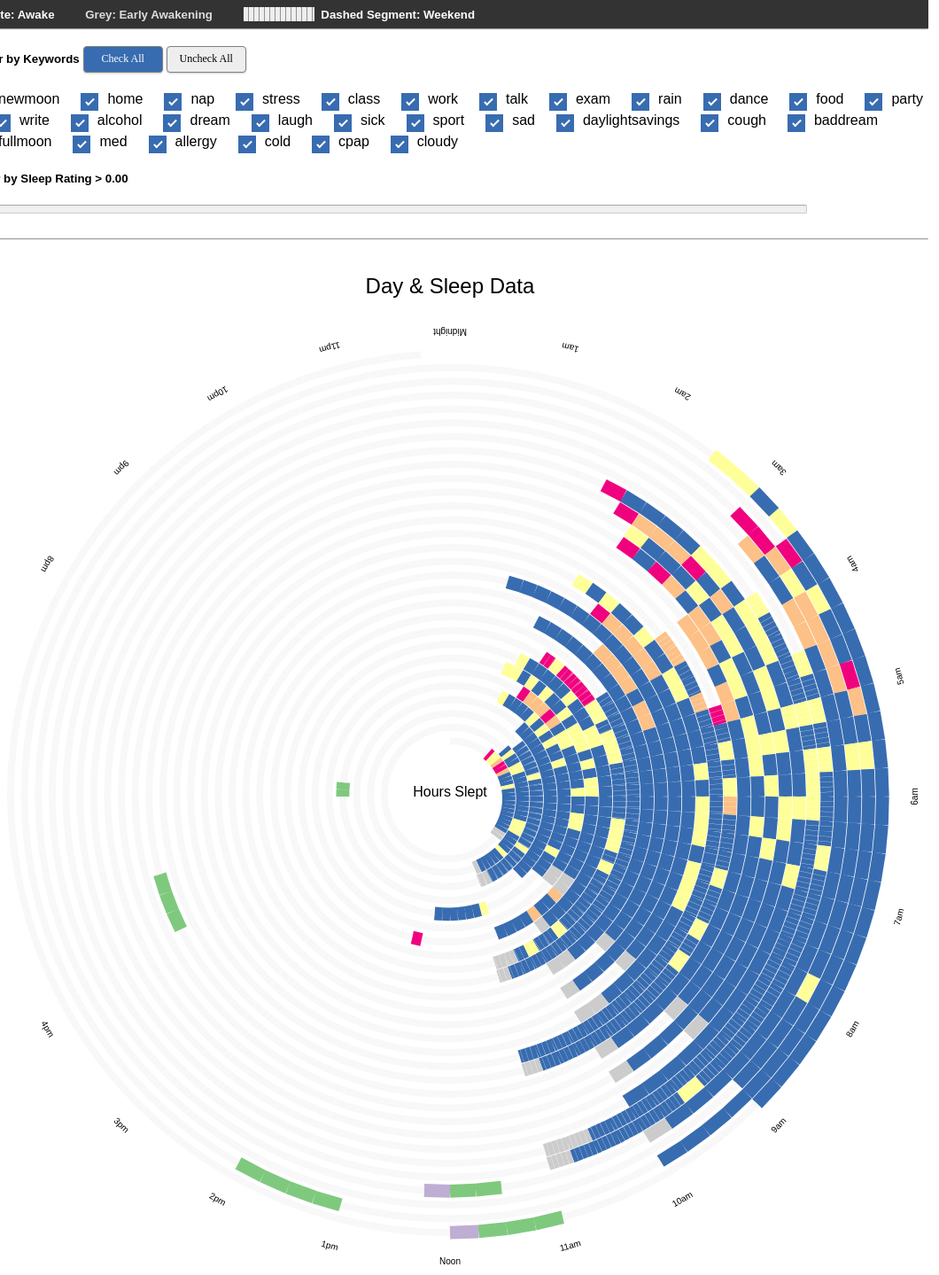
D3 v3 page, settled after 480 driven frames (8 s of simulated time); the page loaded 1 data file(s).


// ── spiral.js
var width = 1000,
    height = 1200
    num_axes = 96,
    tick_axis = 8,
    start_spiral = 4,
    start = 0,
    end = 32,
    rings = end - start_spiral
    segmentHeight = 20;
var margin = {top: 20, right: 40, bottom: 20, left: 40};

//data arrays
var keywords = [];
var keywordsActive = [];
var days = [];
var weekends = [];
var rawData = [];
var hours = [];

var opHigh = 1.0;
var opSld = 0.5;
var opKey = 0.3;
var opLow = 0.1;

var strk_color, strk_opacity, strk_width, strk_dash;

/* Prepare labels */
var times = [
  "Midnight","","","","1am","","","","2am","","","",
  "3am","","","","4am","","","","5am","","","",
  "6am","","","","7am","","","","8am","","","",
  "9am","","","","10am","","","","11am","","","",
  "Noon","","","","1pm","","","","2pm","","","",
  "3pm","","","","4pm","","","","5pm","","","",
  "6pm","","","","7pm","","","","8pm","","","",
  "9pm","","","","10pm","","","","11pm","","",""
];

var theta = function(r) {
  return 2*Math.PI*r;
};

var arc = d3.svg.arc()
  .startAngle(0)
  .endAngle(2*Math.PI);

var radius = d3.scale.linear()
  .domain([start, end])
  .range([0, d3.min([width,height])/2]);

var angle = d3.scale.linear()
  .domain([0,num_axes])
  .range([0,360])

//SW - 28 = max circles!
var offset = radius + Math.ceil(28/ num_axes) * 18;

/* Arc functions -- For Possible Color Gradients */
ir = function(d, i) {
    return radius + Math.floor(i/num_axes) * height;
}
or = function(d, i) {
    return radius + height + Math.floor(i/num_axes) * height;
}
sa = function(d, i) {
    return (i * 2 * Math.PI) / num_axes;
}
ea = function(d, i) {
    return ((i + 1) * 2 * Math.PI) / num_axes;
}

var cc = 1
var add = 1.00/num_axes
var num = start_spiral
var pieces = [num]
while(cc < (num_axes*(end-start_spiral))) {
  num = num + add
  pieces.push(num)
  cc++
}

//GRADIENT
var domain = [0.0,   1.0,       2.0,       3.0,       4.0,       5.0,     6.0,       7.0,        8.0];
var range = ['#fff', '#386cb0', '#ffff99', '#fdc086', '#f0027f', '#ccc', '#7fc97f',  '#beaed4',  '#fff'];
  var color = d3.scale.linear().domain(domain).range(range);

var svg = d3.select("#chart").append("svg")
    .style("margin-left", "auto")
    .style("margin-right", "auto")
    .style("display", "block")
    .attr("width", width+margin.left+margin.right)
    .attr("height", height)
    .attr("transform", "translate(" + parseInt(margin.left + offset) + "," + parseInt(margin.top + offset) + ")")
  .append("g")
    .attr("transform", "translate(" + width/2 + "," + (height/2+8) +")");

var spiral = d3.svg.line.radial()
  .interpolate("cardinal")
  .angle(theta)
  .radius(radius);

svg.append("text")
  .text("Day & Sleep Data")
  .attr("class", "title")
  .attr("id", "info")
  .attr("x", 0)
  .attr("y", -height/2+end)
  .attr("text-anchor", "middle")

svg.append("text")
  .text("Hours Slept")
  .attr("class", "titleHrs")
  .attr("id", "infoHrs")
  .attr("x", 0)
  .attr("y", 0)
  .attr("text-anchor", "middle")

//interactions
//// Events
function updateStatus() {
  var data = d3.select(this).data()[0];
  var id = d3.select(this).attr('id');

  strk_color = d3.select(this).style('stroke');
  strk_opacity = d3.select(this).style('opacity');
  strk_width = d3.select(this).style('stroke-width');
  strk_dash = d3.select(this).style('stroke-dasharray');

  d3.select(this).style('opacity', strk_opacity-0.25);

  d3.select("svg .title").text(days[String((id/96)).split(".")[0]]);
  d3.select("svg .titleHrs").text(hours[id] + ' Hours');

  var flag = true;
  var nn = 569;
  while(flag) {
    var sel = ".spiral" + id;
    if(d3.select(sel).style('stroke') == "rgb(238, 238, 238)") {
      d3.select(sel).style('stroke', "rgb(170, 170, 170)");
      d3.select(this).style('stroke-width', '12px');
    } else {
      flag = false;
    }
    id++;
  }
}

function clearStatus() {
    var id = d3.select(this).attr('id');
    d3.select(this).style('stroke', strk_color);
    d3.select(this).style('opacity', strk_opacity);
    d3.select(this).style('stroke-width', strk_width);
    d3.select(this).style('stroke-dasharray', strk_dash);

    d3.select("svg .title").text("Day & Sleep Data for ....");
    d3.select("svg .titleHrs").text('Hours Slept');

    var flag = true;
    id++;
    while(flag) {
      var sel = ".spiral" + id;
      if(d3.select(sel).style('stroke') == "rgb(170, 170, 170)") {
        d3.select(sel).style('stroke', "rgb(238, 238, 238)");
        d3.select(sel).style('stroke-width', '8px');
      } else {
        flag = false;
      }
      id++;
    }
}

function uncheckall() {
  keywordsActive = [];
  keywords.forEach(function(k) {
    document.getElementById(k).checked = false;
    keywordsActive.push(false);
  });

  keywordsSwitch(keywordsActive);
}

function checkall() {
  keywordsActive = [];
  keywords.forEach(function(k) {
    document.getElementById(k).checked = true;
    keywordsActive.push(true);
  });

  keywordsSwitch(keywordsActive);
}

function random() {
  keywordsActive = [];
  keywords.forEach(function(k) {
    if(Math.floor((Math.random() * 2) + 1) == 1) {
      document.getElementById(k).checked = true;
      keywordsActive.push(true);
    } else {
      document.getElementById(k).checked = false;
      keywordsActive.push(false);
    }
  });

  keywordsSwitch(keywordsActive);
}

function handleClick(cb) {
  keywordsActive = [];
  keywords.forEach(function(k) {
    keywordsActive.push(document.getElementById(k).checked);
  });

  keywordsSwitch(keywordsActive);
}

function keywordsSwitch(keywordsActive) {
  //console.log('######################');
  var countD = 0;
  rawData.forEach(function(d) {
    var countK = 6;
    var sel = ".spiral" + countD;
    var flag = true;
    var BreakException = {};
    try {
      keywordsActive.forEach(function(k) {
        //console.log(keywords[countK] + ' = ' + k);
        var bool = String(d).charAt(countK);

        if(bool == 1 && k == true) {
          flag = false;
          throw BreakException;
        }
        countK++;
      });
    } catch (e) {
      //console.log('BREAK ###################### ' + countK);
      if (e !== BreakException) throw e;
    }

    if(d3.select(sel).style('stroke') == "rgb(238, 238, 238)") {
      //do nothing
    } else {
      var opacity = d3.select(sel).style('opacity');
      if(flag) { //if no keyword found - decrease opacity
        if(opacity == opHigh) {
          d3.select(sel).style('opacity', opKey);
        } else if(opacity == opSld) { //slider
          d3.select(sel).style('opacity', opLow);
        } else if(opacity == opKey) { //keyword
          d3.select(sel).style('opacity', opKey);
        } else if(opacity == opLow) { //both
          d3.select(sel).style('opacity', opLow);
        }
      } else { //keyword found - increase opacity
        //console.log(sel + ' - ' + opacity);
        if(opacity == opHigh) {
          d3.select(sel).style('opacity', opHigh);
        } else if(opacity == opSld) { //slider\
          d3.select(sel).style('opacity', opSld);
        } else if(opacity == opKey) { //keyword
          d3.select(sel).style('opacity', opHigh);
        } else if(opacity == opLow) { //both
          d3.select(sel).style('opacity', opSld);
        }
      }
    }
    countD++;
  });
}

d3.json('data/data12.json', function(userData) {
  //console.log("Start Data 12 Load...");

  daysTemp = userData['Days'];
  daysTemp.forEach(function(day) {
    ////console.log("DAYS " + day);
    var localTime = '02/18/15'
    localTime = moment(day).format('ddd MMM Do, YYYY');
    weekend = moment(day).format('ddd');
    ////console.log("DAYS " + localTime);
    days.push(localTime);
    if(weekend == 'Sat' || weekend == 'Sun') {
      weekends.push("1");
    } else {
      weekends.push("0");
    }
  });

  ////HOURS
  hours = userData['Hours'];

  ////CHECKBOXES
  keywords = userData['Keywords'];
  keywords.forEach(function(n) {
    ////console.log("checkboxes: " + n);
    d3.select("#checkboxes")
      .append("span")
      .style("margin-right", "24px")
      .html("<label class='control control--checkbox'>" + n + "<input type='checkbox' id='" + n + "' checked onclick='handleClick(this);'/><div class='control__indicator'></div></label>");
  });

  rawData = userData['Data'];
  var count = 0;
  rawData.forEach(function(d) {
        //POSITIONS:
        //0-3: rating
        //4: weekend boolean
        //5: sleep state
        //6: start of keywords

       ////console.log(d);

       // convert number to a string, then extract the first digit
       var val = String(d).charAt(5);
       // convert the first digit back to an integer
       var valInt = Number(val);
       if(val > 4) {
         //console.log(val);
       }

       var dash = 0;
       if(weekends[String((count/96)).split(".")[0]] == 1) { //checks for weekends
         dash = ".5, 0, 5, 0.25";
       }

       if(val == 0 || val == 8) {
         svg.selectAll(".spiral") //loops but does not fill
           .data([[pieces[count], pieces[count+1]]])
         .enter().append('path')
           .style('opacity', 0.6)
           .style('stroke', '#eee') //just to show it can be colored
           .style('stroke-width', 8)
           .style("stroke-dasharray", ".5,.25")
         .attr("class", "spiral"+count)
         .attr("d", spiral)
         .attr("id", count)
         .on('mouseover', updateStatus)
         .on('mouseout', clearStatus)
         .attr("transform", function(d) { return "rotate(" + 0 + ")" })
       } else {
         svg.selectAll(".spiral") //loops but does not fill
           .data([[pieces[count], pieces[count+1]]])
         .enter().append('path')
           .style('opacity', opHigh)
           .style('stroke', color(val)) //just to show it can be colored
           .style('stroke-width', rings*0.53)
           .style("stroke-dasharray", dash)
         .attr("class", "spiral"+count)
         .attr("d", spiral)
         .attr("id", count)
         .on('mouseover', updateStatus)
         .on('mouseout', clearStatus)
         .attr("transform", function(d) { return "rotate(" + 0 + ")" })
       }
       count++
  });
});

/* LABELS */
svg.selectAll(".axis")
    .data(d3.range(num_axes))
  .enter().append("g")
    .attr("class", "axis")
    .attr("transform", function(d) {
      return "rotate(" + angle(d) + ")";
    })
  .append("text")
    .attr("y", radius(end)+rings)
    .text(function(d) { return times[d]; })
    .attr("text-anchor", "middle")
    .attr("transform", function(d) {
      ////console.log(d);
      return "rotate(" + 180 + ")"
    })

////SLIDER
var widthSlider = getWidth() - 90;

var x = d3.scale.linear()
    .domain([0, 50])
    .range([0, widthSlider])
    .clamp(true);

var dispatch = d3.dispatch("sliderChange");

var slider = d3.select(".slider")
    .style("width", widthSlider + "px");

var sliderTray = slider.append("div")
    .attr("class", "slider-tray");

var sliderHandle = slider.append("div")
    .attr("class", "slider-handle");

sliderHandle.append("div")
    .attr("class", "slider-handle-icon")

slider.call(d3.behavior.drag()
    .on("dragstart", function() {
      dispatch.sliderChange(x.invert(d3.mouse(sliderTray.node())[0]));
      d3.event.sourceEvent.preventDefault();
    })
    .on("drag", function() {
      dispatch.sliderChange(x.invert(d3.mouse(sliderTray.node())[0]));
    }));

dispatch.on("sliderChange.slider", function(value) {
  var valueStr = (value/10).toFixed(2);
  document.getElementById("sliderHeader").innerHTML = "Filter by Sleep Rating > " + valueStr;

  sliderHandle.style("left", x(value) + "px")
  value = (value/10).toFixed(2);

  var count = 0;
  rawData.forEach(function(d) {
    var sel = ".spiral" + count;
    if(d3.select(sel).style('stroke') != "rgb(238, 238, 238)") {
      var opacity = d3.select(sel).style('opacity');

      if(value > rawData[count]) { //decrease opacity
        if(opacity == opHigh) {
          d3.select(sel).style('opacity', opSld);
        } else if(opacity == opSld) { //slider
          d3.select(sel).style('opacity', opSld);
        } else if(opacity == opKey) { //keyword
          d3.select(sel).style('opacity', opLow);
        } else if(opacity == opLow) { //both
          d3.select(sel).style('opacity', opLow);
        }
      } else { //increase opacity
        if(opacity == opHigh) {
          d3.select(sel).style('opacity', opHigh);
        } else if(opacity == opSld) { //slider
          d3.select(sel).style('opacity', opHigh);
        } else if(opacity == opKey) { //keyword
          d3.select(sel).style('opacity', opKey);
        } else if(opacity == opLow) { //both
          d3.select(sel).style('opacity', opKey);
        }
        //console.log(d3.select(sel).style('opacity'));
      }
    }
    count++;
  });
});

function getWidth() {
  if (self.innerWidth) {
    return self.innerWidth;
  }

  if (document.documentElement && document.documentElement.clientWidth) {
    return document.documentElement.clientWidth;
  }

  if (document.body) {
    return document.body.clientWidth;
  }
}


### data: data/data12.json
{
 "StartDate": "Thu Feb 19 18:01:00 2015",
 "EndDate": "Fri Mar 20 09:30:00 2015",
 "Days": [
  "02/20/15",
  "02/21/15",
  "02/22/15",
  "02/23/15",
  "02/24/15",
  "02/25/15",
  "02/26/15",
  "02/27/15",
  "... 21 more items"
 ],
 "Hours": [
  0,
  0,
  0,
  0,
  0,
  0,
  0,
  0,
  "... 2,720 more items"
 ],
 "Keywords": [
  "newmoon",
  "home",
  "nap",
  "stress",
  "class",
  "work",
  "talk",
  "exam",
  "... 20 more items"
 ],
 "Data": [
  "0.00000000000000000000000000000000",
  "0.00000000000000000000000000000000",
  "0.00000000000000000000000000000000",
  "0.00000000000000000000000000000000",
  "0.00000000000000000000000000000000",
  "0.00000000000000000000000000000000",
  "0.00000000000000000000000000000000",
  "0.00000000000000000000000000000000",
  "... 2,720 more items"
 ]
}